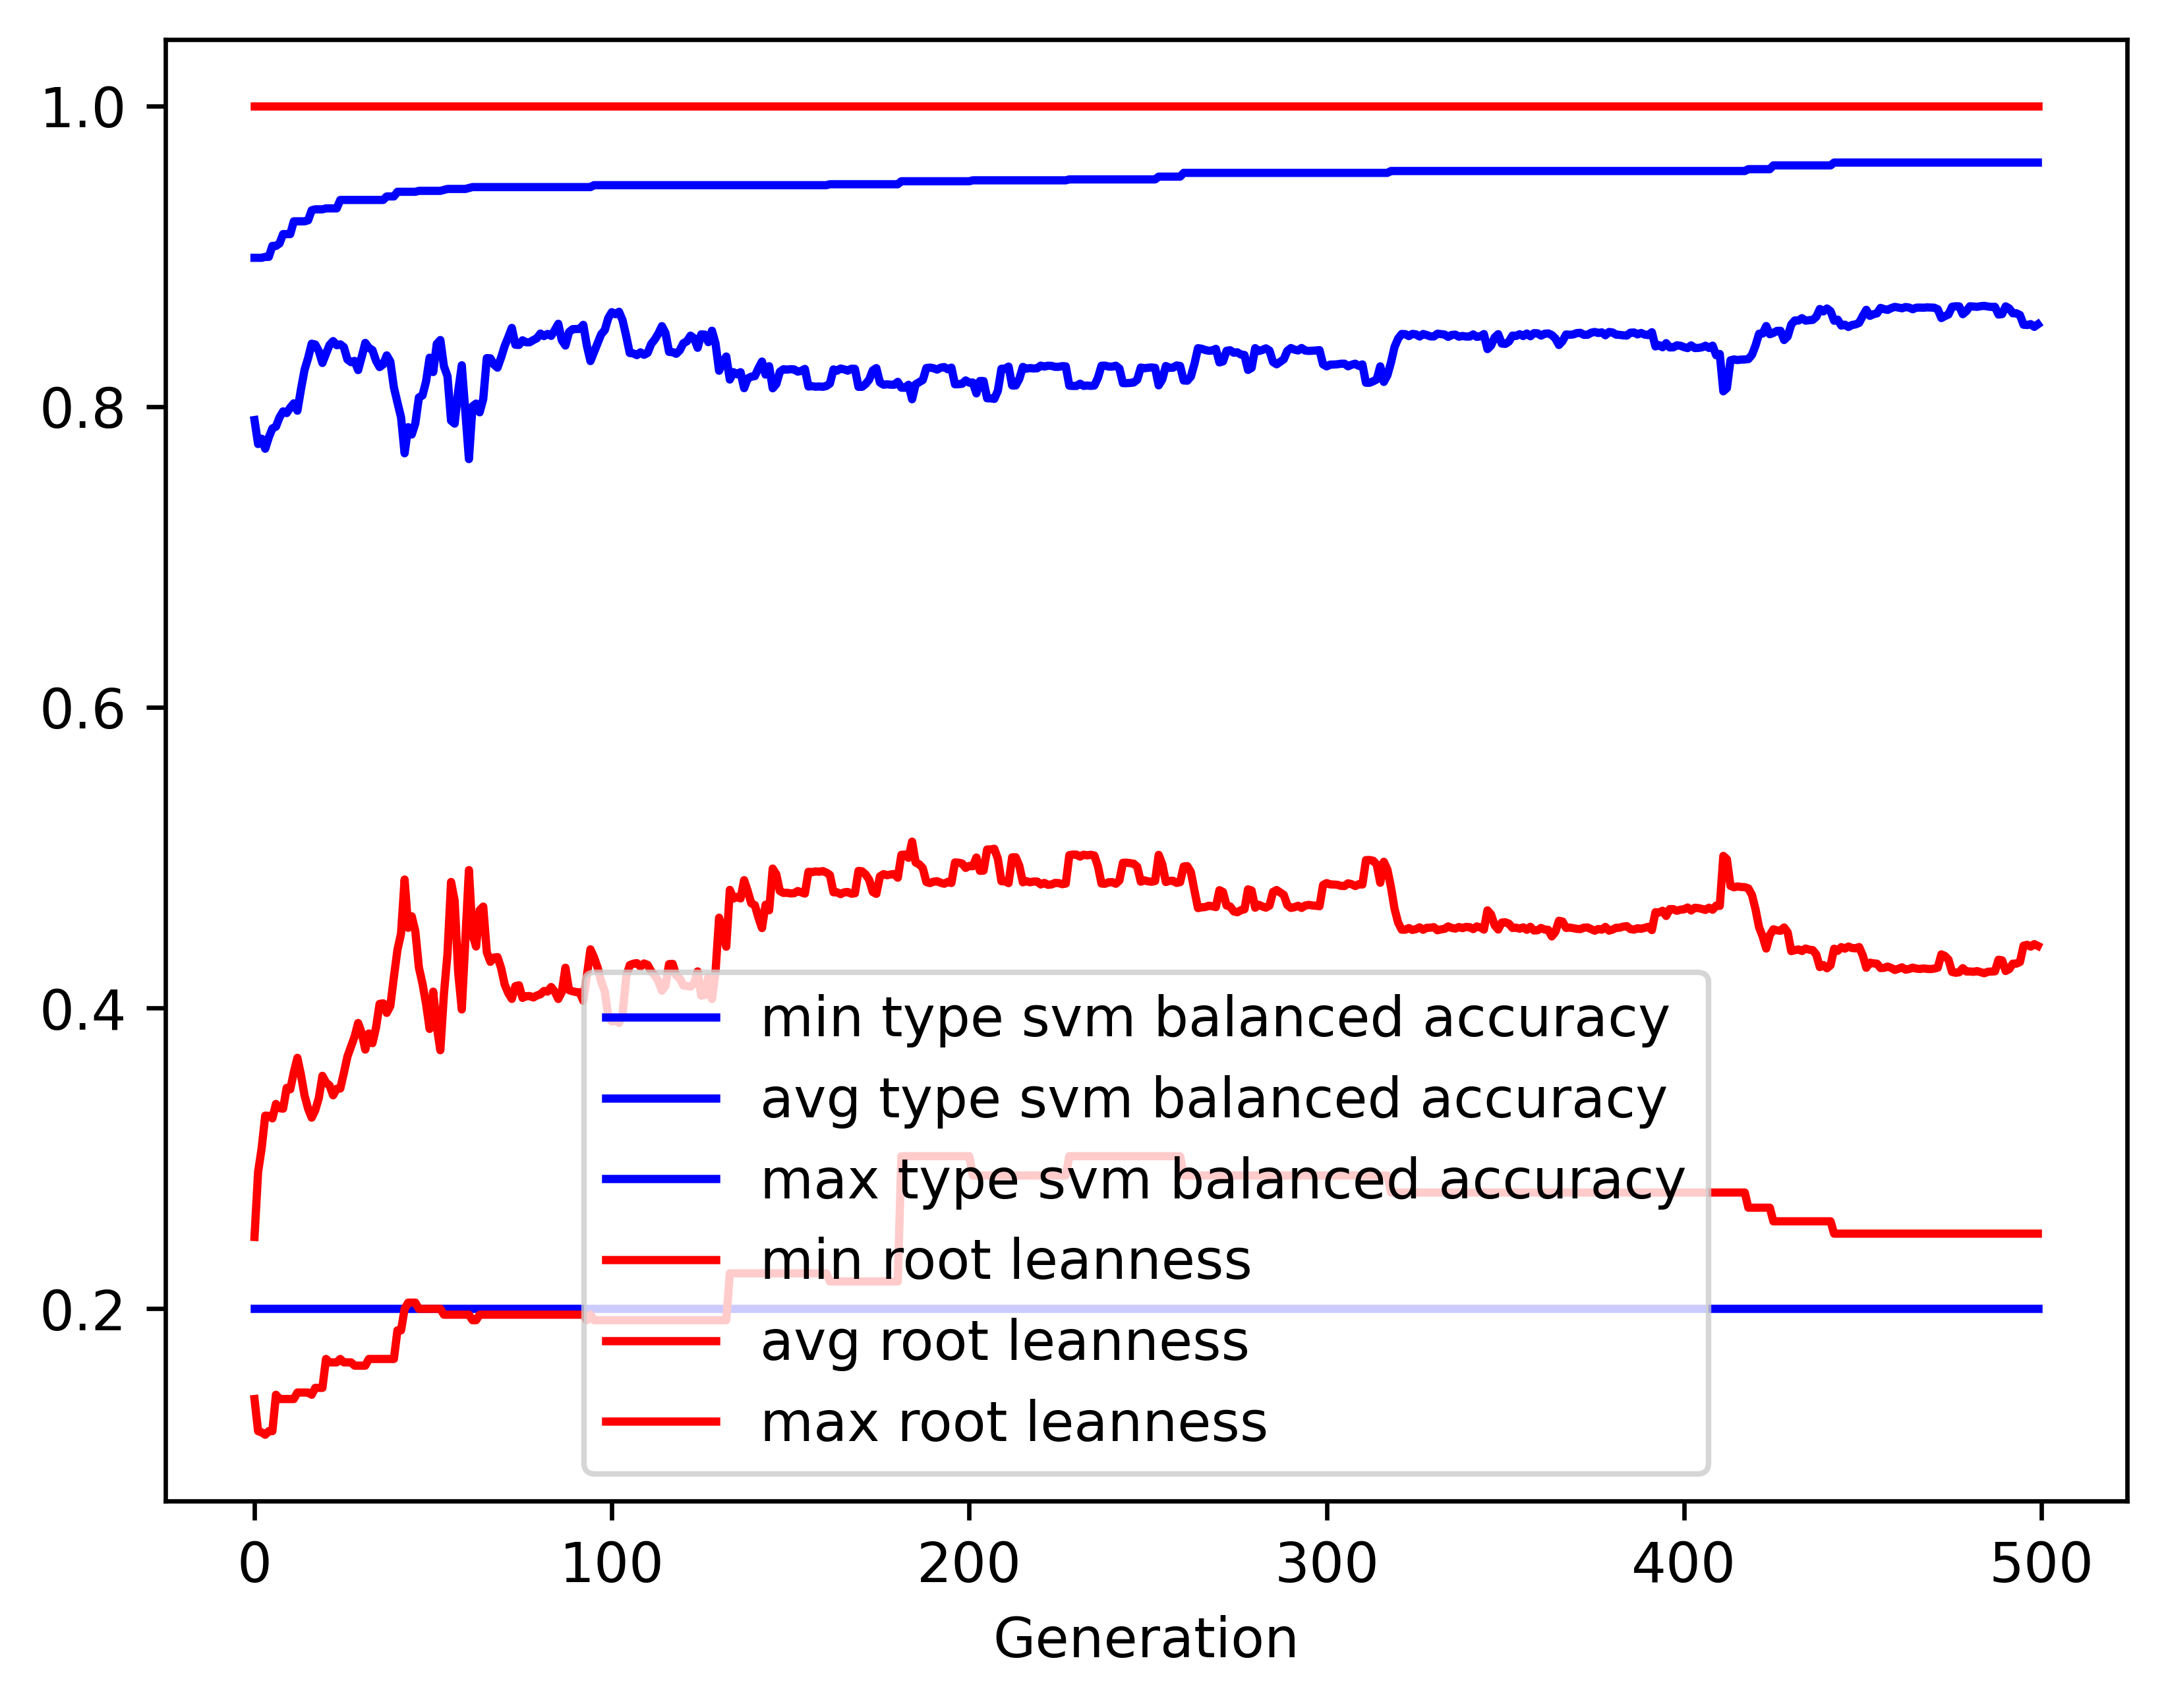

Data behind this chart, as committed beside it:
gen, evals, gen_feats, explored, type svm balanced accuracy_min, type svm balanced accuracy_avg, type svm balanced accuracy_max, type svm balanced accuracy_std, root leanness_min, root leanness_avg, root leanness_max, root leanness_std
0, 500, 5000, 5000, 0.2, 0.791, 0.8989, 0.1146, 0.14, 0.2478, 1.0, 0.1391
1, 375, 3975, 5083, 0.2, 0.7751, 0.8989, 0.1242, 0.1187, 0.2909, 1.0, 0.1333
2, 375, 2523, 5154, 0.2, 0.7786, 0.8989, 0.1265, 0.1179, 0.3068, 1.0, 0.1428
3, 371, 2003, 5199, 0.2, 0.772, 0.8996, 0.1353, 0.1162, 0.3285, 1.0, 0.1531
4, 364, 1684, 5257, 0.2, 0.7795, 0.8996, 0.1385, 0.1187, 0.3283, 1.0, 0.1577
5, 373, 1499, 5312, 0.2, 0.7854, 0.9068, 0.1439, 0.1187, 0.3267, 1.0, 0.1632
6, 384, 1404, 5363, 0.2, 0.7867, 0.9068, 0.1404, 0.1429, 0.3363, 1.0, 0.1596
7, 388, 1165, 5404, 0.2, 0.7928, 0.9085, 0.1474, 0.14, 0.3334, 1.0, 0.1634
8, 368, 1079, 5442, 0.2, 0.7968, 0.9147, 0.1507, 0.14, 0.3331, 1.0, 0.1702
9, 364, 995, 5470, 0.2, 0.7957, 0.9147, 0.1463, 0.14, 0.3469, 1.0, 0.1707
10, 379, 1054, 5503, 0.2, 0.7993, 0.9147, 0.1496, 0.14, 0.346, 1.0, 0.1768
11, 370, 960, 5537, 0.2, 0.8022, 0.9232, 0.1392, 0.14, 0.3572, 1.0, 0.1668
12, 367, 947, 5568, 0.2, 0.7973, 0.9232, 0.1444, 0.1443, 0.3669, 1.0, 0.1699
13, 355, 902, 5593, 0.2, 0.8115, 0.9232, 0.1307, 0.1443, 0.3555, 1.0, 0.1647
14, 369, 870, 5624, 0.2, 0.8244, 0.9232, 0.1181, 0.1443, 0.342, 1.0, 0.1577
15, 383, 874, 5649, 0.2, 0.8323, 0.9239, 0.119, 0.1443, 0.3331, 1.0, 0.1601
16, 376, 845, 5670, 0.2, 0.8418, 0.9306, 0.1081, 0.1429, 0.3271, 1.0, 0.1505
17, 365, 846, 5684, 0.2, 0.8412, 0.9312, 0.1085, 0.1474, 0.3321, 1.0, 0.1542
18, 375, 833, 5697, 0.2, 0.8369, 0.9312, 0.1179, 0.1474, 0.3402, 1.0, 0.1611
19, 370, 842, 5717, 0.2, 0.829, 0.9312, 0.1292, 0.1474, 0.3549, 1.0, 0.17
20, 377, 804, 5734, 0.2, 0.8351, 0.9318, 0.1204, 0.1667, 0.3505, 1.0, 0.1682
21, 369, 732, 5747, 0.2, 0.841, 0.9318, 0.1143, 0.1644, 0.3485, 1.0, 0.164
22, 373, 736, 5757, 0.2, 0.8435, 0.9318, 0.1183, 0.1644, 0.342, 1.0, 0.1697
23, 371, 719, 5764, 0.2, 0.8408, 0.9318, 0.1295, 0.1644, 0.3464, 1.0, 0.1781
24, 390, 729, 5774, 0.2, 0.8414, 0.9374, 0.1356, 0.1667, 0.3465, 1.0, 0.1831
25, 384, 763, 5790, 0.2, 0.8396, 0.9374, 0.1362, 0.1644, 0.3569, 1.0, 0.1828
26, 377, 684, 5800, 0.2, 0.8313, 0.9374, 0.1519, 0.1644, 0.3678, 1.0, 0.1975
27, 378, 681, 5814, 0.2, 0.8296, 0.9374, 0.1503, 0.1644, 0.3744, 1.0, 0.1965
28, 371, 678, 5823, 0.2, 0.8304, 0.9374, 0.1502, 0.1622, 0.381, 1.0, 0.1923
29, 374, 657, 5824, 0.2, 0.8243, 0.9374, 0.1581, 0.1622, 0.3901, 1.0, 0.2013
30, 365, 683, 5828, 0.2, 0.8331, 0.9374, 0.1498, 0.1622, 0.3834, 1.0, 0.1936
31, 371, 625, 5834, 0.2, 0.8423, 0.9374, 0.1462, 0.1622, 0.3724, 1.0, 0.1892
32, 379, 643, 5837, 0.2, 0.8391, 0.9374, 0.1478, 0.1667, 0.3831, 1.0, 0.1884
33, 390, 628, 5843, 0.2, 0.8375, 0.9374, 0.1588, 0.1667, 0.3767, 1.0, 0.1997
34, 367, 591, 5846, 0.2, 0.8305, 0.9374, 0.1659, 0.1667, 0.3869, 1.0, 0.2076
35, 361, 602, 5852, 0.2, 0.8263, 0.9374, 0.1659, 0.1667, 0.4028, 1.0, 0.2019
36, 375, 610, 5854, 0.2, 0.8281, 0.9374, 0.1682, 0.1667, 0.4032, 1.0, 0.2015
37, 375, 576, 5858, 0.2, 0.834, 0.9398, 0.1676, 0.1667, 0.3968, 1.0, 0.199
38, 349, 567, 5861, 0.2, 0.8299, 0.9398, 0.1736, 0.1667, 0.4014, 1.0, 0.204
39, 358, 545, 5864, 0.2, 0.8128, 0.9398, 0.1895, 0.1667, 0.4206, 1.0, 0.2194
40, 367, 552, 5865, 0.2, 0.8027, 0.9428, 0.1949, 0.1857, 0.4387, 1.0, 0.2206
41, 381, 571, 5867, 0.2, 0.7929, 0.9428, 0.2081, 0.1857, 0.4496, 1.0, 0.229
42, 375, 562, 5868, 0.2, 0.769, 0.9428, 0.2221, 0.2, 0.4855, 1.0, 0.2318
43, 350, 541, 5870, 0.2, 0.7863, 0.9428, 0.2266, 0.2041, 0.4534, 1.0, 0.2395
44, 379, 530, 5872, 0.2, 0.7814, 0.9428, 0.2315, 0.2041, 0.4611, 1.0, 0.2425
45, 362, 523, 5875, 0.2, 0.7888, 0.9428, 0.2281, 0.2041, 0.4511, 1.0, 0.2418
46, 379, 546, 5876, 0.2, 0.8061, 0.9435, 0.2174, 0.2, 0.427, 1.0, 0.2338
47, 375, 556, 5876, 0.2, 0.8074, 0.9435, 0.2227, 0.2, 0.4163, 1.0, 0.2409
48, 379, 548, 5879, 0.2, 0.8166, 0.9435, 0.2161, 0.2, 0.4028, 1.0, 0.2363
49, 375, 577, 5881, 0.2, 0.8325, 0.9435, 0.1998, 0.2, 0.3862, 1.0, 0.2237
50, 365, 536, 5884, 0.2, 0.823, 0.9435, 0.2007, 0.2, 0.4109, 1.0, 0.2279
51, 357, 527, 5885, 0.2, 0.8416, 0.9435, 0.1967, 0.2, 0.3878, 1.0, 0.22
52, 379, 548, 5886, 0.2, 0.8443, 0.9435, 0.2054, 0.2, 0.372, 1.0, 0.2224
53, 365, 518, 5887, 0.2, 0.8268, 0.9441, 0.2105, 0.1961, 0.4092, 1.0, 0.224
54, 380, 538, 5887, 0.2, 0.8202, 0.9447, 0.2046, 0.1961, 0.4361, 1.0, 0.2155
55, 347, 531, 5888, 0.2, 0.7906, 0.9447, 0.2153, 0.1961, 0.4839, 1.0, 0.2338
56, 360, 531, 5888, 0.2, 0.7887, 0.9447, 0.2309, 0.1961, 0.4714, 1.0, 0.2557
57, 381, 551, 5888, 0.2, 0.8103, 0.9447, 0.236, 0.1961, 0.4236, 1.0, 0.2525
58, 373, 558, 5888, 0.2, 0.8275, 0.9447, 0.2237, 0.1961, 0.3991, 1.0, 0.2443
59, 361, 544, 5888, 0.2, 0.7965, 0.9447, 0.2379, 0.1961, 0.4452, 1.0, 0.2732
... 440 more rows
